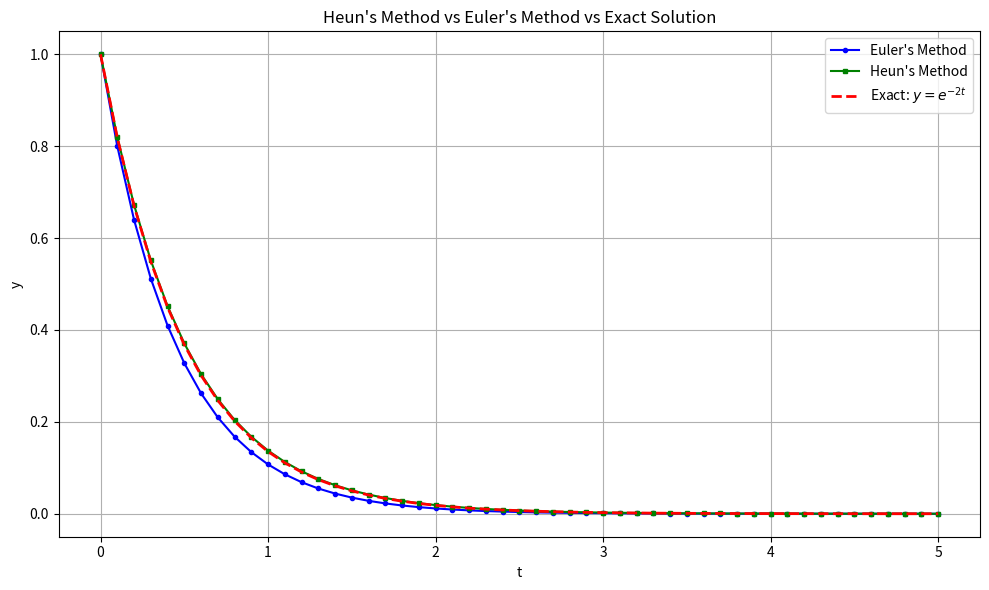

Generate this figure with matplotlib:
import numpy as np
import matplotlib.pyplot as plt


def euler_method(f, t0, y0, t_end, h):
    """Euler's method for solving ODEs."""
    t_values = [t0]
    y_values = [y0]
    t = t0
    y = np.array(y0, dtype=float)
    while t < t_end - h / 2:
        y = y + h * np.array(f(t, y))
        t += h
        t_values.append(t)
        y_values.append(y.copy())
    return np.array(t_values), np.array(y_values)


def heun_method(f, t0, y0, t_end, h):
    """Heun's method (improved Euler) for solving ODEs."""
    t_values = [t0]
    y_values = [np.array(y0, dtype=float)]
    t = t0
    y = np.array(y0, dtype=float)
    while t < t_end - h / 2:
        k1 = np.array(f(t, y))
        y_predict = y + h * k1
        k2 = np.array(f(t + h, y_predict))
        y = y + h / 2 * (k1 + k2)
        t += h
        t_values.append(t)
        y_values.append(y.copy())
    return np.array(t_values), np.array(y_values)


if __name__ == "__main__":
    f = lambda t, y: -2 * y

    t0 = 0.0
    y0 = np.array([1.0])
    t_end = 5.0
    h = 0.1

    t_euler, y_euler = euler_method(f, t0, y0, t_end, h)
    t_heun, y_heun = heun_method(f, t0, y0, t_end, h)
    exact = np.exp(-2 * t_heun)

    plt.figure(figsize=(10, 6))
    plt.plot(t_euler, y_euler[:, 0], "b-o", label="Euler's Method", markersize=3)
    plt.plot(t_heun, y_heun[:, 0], "g-s", label="Heun's Method", markersize=3)
    plt.plot(t_heun, exact, "r--", label="Exact: $y = e^{-2t}$", linewidth=2)
    plt.xlabel("t")
    plt.ylabel("y")
    plt.title("Heun's Method vs Euler's Method vs Exact Solution")
    plt.legend()
    plt.grid(True)
    plt.tight_layout()
    plt.show()
